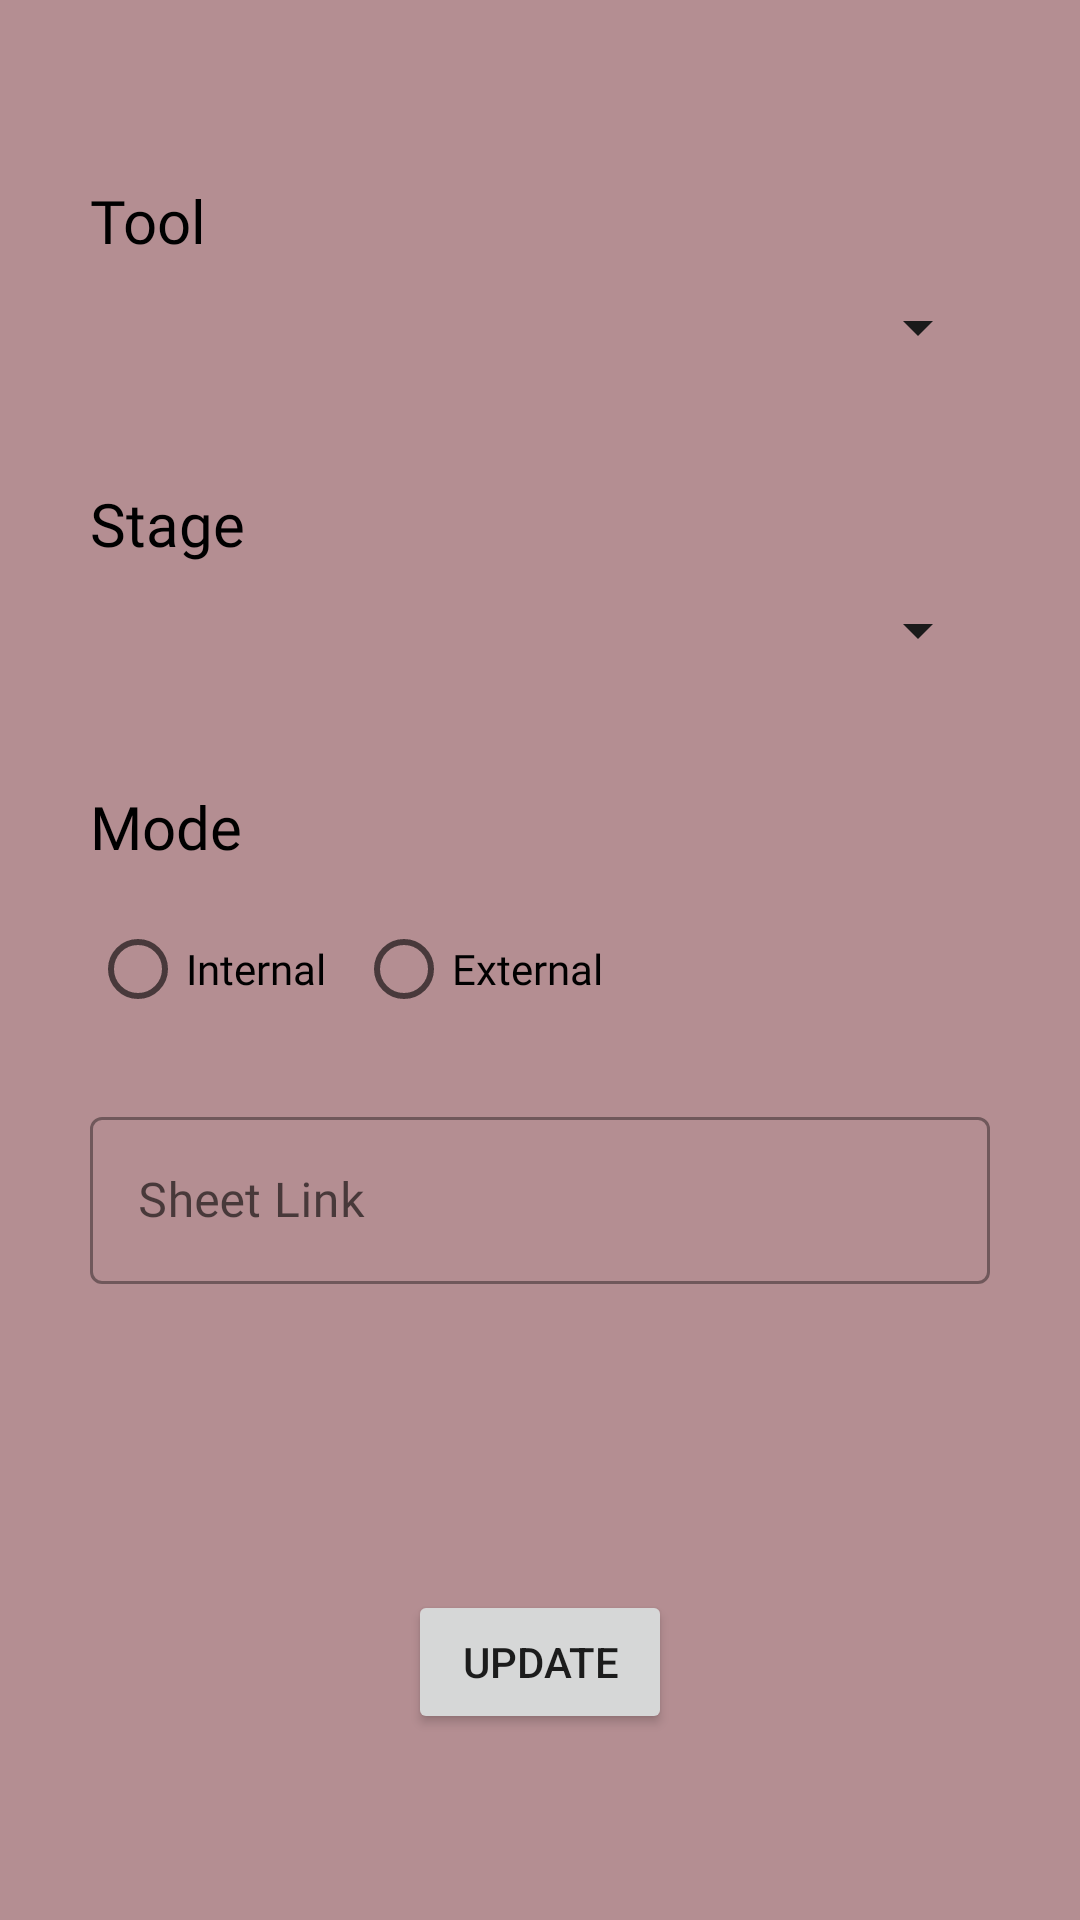

Produce the Android XML layout that renders to this screen, including the resource entries it uses.
<!-- AndroidManifest.xml: application theme Theme.DatasetAdmin -->
<!-- res/layout/fragment_update.xml -->
<?xml version="1.0" encoding="utf-8"?>
<androidx.constraintlayout.widget.ConstraintLayout
    xmlns:android="http://schemas.android.com/apk/res/android"
    xmlns:app="http://schemas.android.com/apk/res-auto"
    xmlns:tools="http://schemas.android.com/tools"
    android:layout_width="match_parent"
    android:layout_height="match_parent"
    tools:context=".tab.UpdateFragment"
    android:background="@color/busty_rose">

    <androidx.constraintlayout.widget.ConstraintLayout
        android:layout_width="match_parent"
        android:layout_height="match_parent">

        <ProgressBar
            android:id="@+id/updateBar"
            android:layout_width="wrap_content"
            android:layout_height="wrap_content"
            app:layout_constraintBottom_toBottomOf="parent"
            app:layout_constraintEnd_toEndOf="parent"
            app:layout_constraintStart_toStartOf="parent"
            app:layout_constraintTop_toTopOf="parent" />

        <TextView
            android:id="@+id/textView1"
            android:layout_width="0dp"
            android:layout_height="wrap_content"
            android:layout_marginTop="60dp"
            android:layout_marginHorizontal="30dp"
            android:text="Tool"
            android:fontFamily="@font/poppins_medium"
            android:textColor="@color/black"
            android:textSize="20sp"
            app:layout_constraintBottom_toBottomOf="parent"
            app:layout_constraintEnd_toEndOf="parent"
            app:layout_constraintStart_toStartOf="parent"
            app:layout_constraintTop_toTopOf="parent"
            app:layout_constraintVertical_bias="0.0" />

        <Spinner
            android:id="@+id/rTool"
            android:layout_width="0dp"
            android:layout_height="wrap_content"
            android:layout_marginTop="10dp"
            android:backgroundTint="@color/black1"
            app:layout_constraintBottom_toBottomOf="parent"
            app:layout_constraintEnd_toEndOf="@+id/textView1"
            app:layout_constraintStart_toStartOf="@+id/textView1"
            app:layout_constraintTop_toBottomOf="@+id/textView1"
            app:layout_constraintVertical_bias="0.0" />

        <TextView
            android:id="@+id/textView2"
            android:layout_width="0dp"
            android:layout_height="wrap_content"
            android:layout_marginTop="40dp"
            android:text="Stage"
            android:fontFamily="@font/poppins_medium"
            android:textColor="@color/black"
            android:textSize="20sp"
            app:layout_constraintBottom_toBottomOf="parent"
            app:layout_constraintEnd_toEndOf="@+id/rTool"
            app:layout_constraintStart_toStartOf="@+id/rTool"
            app:layout_constraintTop_toBottomOf="@+id/rTool"
            app:layout_constraintVertical_bias="0.0" />

        <Spinner
            android:id="@+id/rStagr"
            android:layout_width="0dp"
            android:layout_height="wrap_content"
            android:layout_marginTop="10dp"
            android:backgroundTint="@color/black1"
            app:layout_constraintBottom_toBottomOf="parent"
            app:layout_constraintEnd_toEndOf="@+id/textView2"
            app:layout_constraintStart_toStartOf="@+id/textView2"
            app:layout_constraintTop_toBottomOf="@+id/textView2"
            app:layout_constraintVertical_bias="0.0" />

        <TextView
            android:id="@+id/textView3"
            android:layout_width="0dp"
            android:layout_height="wrap_content"
            android:layout_marginTop="40dp"
            android:text="Mode"
            android:fontFamily="@font/poppins_medium"
            android:textColor="@color/black"
            android:textSize="20sp"
            app:layout_constraintBottom_toBottomOf="parent"
            app:layout_constraintEnd_toEndOf="@+id/rStagr"
            app:layout_constraintStart_toStartOf="@+id/rStagr"
            app:layout_constraintTop_toBottomOf="@+id/rStagr"
            app:layout_constraintVertical_bias="0.0" />

        <RadioGroup
            android:id="@+id/radio"
            android:layout_width="0dp"
            android:layout_height="wrap_content"
            android:layout_marginTop="10dp"
            android:orientation="horizontal"
            app:layout_constraintBottom_toBottomOf="parent"
            app:layout_constraintEnd_toEndOf="@+id/textView3"
            app:layout_constraintStart_toStartOf="@+id/textView3"
            app:layout_constraintTop_toBottomOf="@+id/textView3"
            app:layout_constraintVertical_bias="0.0">

            <RadioButton
                android:id="@+id/rInt"
                android:layout_width="wrap_content"
                android:layout_height="wrap_content"
                android:layout_marginEnd="10dp"
                android:fontFamily="@font/poppins_medium"
                android:text="Internal" />

            <RadioButton
                android:id="@+id/rExt"
                android:layout_width="wrap_content"
                android:layout_height="wrap_content"
                android:fontFamily="@font/poppins_medium"
                android:text="External" />

        </RadioGroup>

        <com.google.android.material.textfield.TextInputLayout
            android:id="@+id/textInputLayout"
            style="@style/Widget.MaterialComponents.TextInputLayout.OutlinedBox"
            android:layout_width="match_parent"
            android:layout_height="wrap_content"
            android:layout_marginHorizontal="30dp"
            android:layout_marginTop="20dp"
            app:layout_constraintBottom_toBottomOf="parent"
            app:layout_constraintEnd_toEndOf="@+id/radio"
            app:layout_constraintStart_toStartOf="@+id/radio"
            app:layout_constraintTop_toBottomOf="@+id/radio"
            app:layout_constraintVertical_bias="0.0">

            <com.google.android.material.textfield.TextInputEditText
                android:id="@+id/rComments"
                android:layout_width="match_parent"
                android:layout_height="match_parent"
                android:fontFamily="@font/poppins_regular"
                android:hint="Sheet Link"
                android:inputType="textCapWords"
                android:textColor="@color/black"
                android:textColorHint="@color/black" />

        </com.google.android.material.textfield.TextInputLayout>

        <Button
            android:id="@+id/req"
            android:layout_width="wrap_content"
            android:layout_height="wrap_content"
            android:text="Update"
            android:layout_marginTop="40dp"
            app:layout_constraintBottom_toBottomOf="parent"
            app:layout_constraintEnd_toEndOf="@+id/textInputLayout"
            app:layout_constraintStart_toStartOf="@+id/textInputLayout"
            app:layout_constraintTop_toBottomOf="@+id/textInputLayout" />

    </androidx.constraintlayout.widget.ConstraintLayout>

</androidx.constraintlayout.widget.ConstraintLayout>
<!-- resources referenced by this layout -->
<resources>
  <color name="black">#FF000000</color>
  <color name="black1">#1A1A1A</color>
  <color name="busty_rose">#B48E92</color>
  <style name="Theme.DatasetAdmin" parent="Theme.MaterialComponents.DayNight.NoActionBar">
          
          <item name="colorPrimary">@color/black1</item>
          <item name="colorPrimaryVariant">@color/black1</item>
          <item name="colorOnPrimary">@color/white</item>
          
          <item name="colorSecondary">@color/black1</item>
          <item name="colorSecondaryVariant">@color/teal_700</item>
          <item name="colorOnSecondary">@color/white</item>
          
          <item name="android:statusBarColor">@color/black</item>
          
      </style>
  <color name="white">#FFFFFFFF</color>
  <color name="teal_700">#FF018786</color>
</resources>
